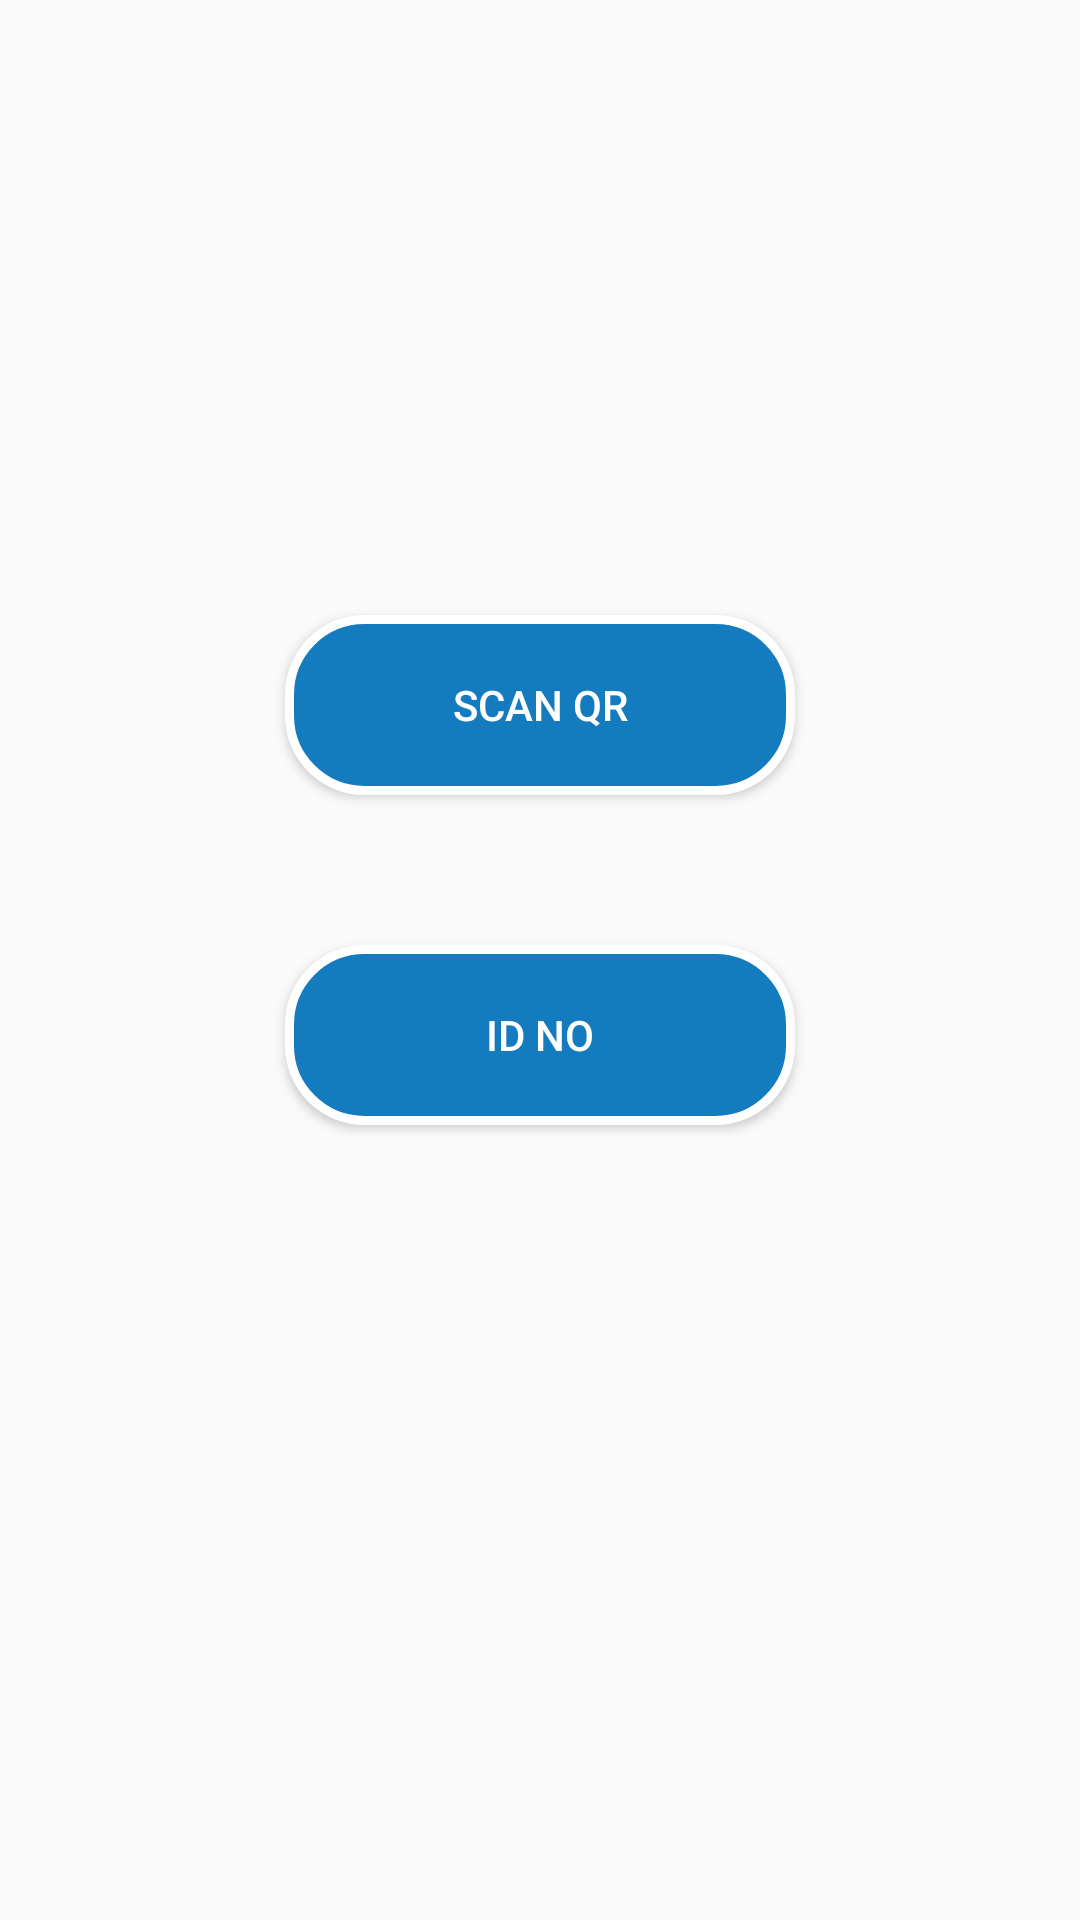

Produce the Android XML layout that renders to this screen, including the resource entries it uses.
<!-- AndroidManifest.xml: application theme MyMaterialThemeActionBar -->
<!-- res/layout/activity_check_in_menu.xml -->
<?xml version="1.0" encoding="utf-8"?>
<androidx.constraintlayout.widget.ConstraintLayout xmlns:android="http://schemas.android.com/apk/res/android"
    xmlns:app="http://schemas.android.com/apk/res-auto"
    xmlns:tools="http://schemas.android.com/tools"
    android:layout_width="match_parent"
    android:layout_height="match_parent"
    tools:context=".CheckInMenuActivity">

    <Button
        android:id="@+id/manualbtn"
        android:layout_width="170dp"
        android:layout_height="60dp"
        android:layout_marginTop="50dp"
        android:background="@drawable/button"
        android:text="@string/idNoBtn"
        android:textColor="@color/white"
        android:textSize="14sp"
        app:layout_constraintBottom_toBottomOf="parent"
        app:layout_constraintEnd_toEndOf="parent"
        app:layout_constraintHorizontal_bias="0.5"
        app:layout_constraintStart_toStartOf="parent"
        app:layout_constraintTop_toTopOf="parent" />

    <Button
        android:id="@+id/scanQRbtn"
        android:layout_width="170dp"
        android:layout_height="60dp"
        android:layout_marginBottom="50dp"
        android:background="@drawable/button"
        android:text="@string/scanBtn"
        android:textColor="@color/white"
        android:textSize="14sp"
        app:layout_constraintBottom_toTopOf="@+id/manualbtn"
        app:layout_constraintEnd_toEndOf="parent"
        app:layout_constraintHorizontal_bias="0.5"
        app:layout_constraintStart_toStartOf="parent" />

</androidx.constraintlayout.widget.ConstraintLayout>
<!-- resources referenced by this layout -->
<resources>
  <color name="white">#ffffff</color>
  <!-- drawable button (drawable) -->
  <?xml version="1.0" encoding="utf-8"?>
  <shape xmlns:android="http://schemas.android.com/apk/res/android" >
      <stroke android:width="3dp"
          android:color="@color/white" />
  
      <corners android:radius="25dp" />
  
      <gradient android:angle="270"
          android:centerColor="@color/lightblue"
          android:endColor="@color/lightblue"
          android:startColor="@color/lightblue" />
  </shape>
  <string name="idNoBtn">Id No</string>
  <string name="scanBtn">Scan QR</string>
  <style name="MyMaterialThemeActionBar" parent="MyMaterialThemeActionBar.Base">
  
      </style>
  <color name="lightblue">#157BBF</color>
  <style name="MyMaterialThemeActionBar.Base" parent="Theme.AppCompat.Light.DarkActionBar">
          <item name="windowNoTitle">false</item>
          <item name="windowActionBar">true</item>
          <item name="colorPrimary">@color/satoColor</item>
          <item name="colorPrimaryDark">@color/othersatoColor</item>
          <item name="colorAccent">@color/satoColor</item>
      </style>
  <color name="satoColor">#214497</color>
  <color name="othersatoColor">#191970</color>
</resources>
